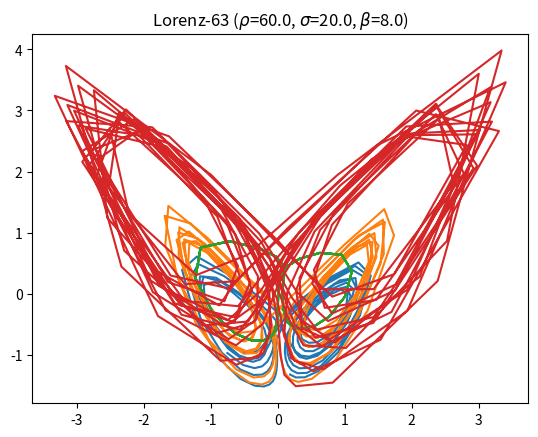

Source code (Python): (Note: this script raises an exception after producing the figure.)
import numpy as np
from scipy.integrate import odeint
from matplotlib import pyplot as plt


def normalize(x, axis=(0,)):
    return (x - np.mean(x, axis=axis)) / np.std(x, axis=axis)


class DynamicalSystem:
    def __init__(self):
        self.save_directory = 'datasets'
        self.transient_cutoff = 100

        self.sequences_per_environment = 10
        self.sequence_length = 200
        self.step_size = 0.05

        self.save_name = ''
        self.environments = list()
        self.n_dimensions = NotImplementedError

    def get_equations(self, par):
        return NotImplementedError

    def get_initial_state(self):
        return np.random.rand(self.n_dimensions)

    def integrate_system(self, par):
        equations = self.get_equations(par)
        t = np.arange(0.0, self.sequence_length * self.step_size + self.transient_cutoff, self.step_size)
        x = odeint(equations, self.get_initial_state(), t)
        x = x[int(self.transient_cutoff / self.step_size):]
        return x

    def get_data(self):
        """
        :return: data with shape (number environments, number trajectories per environment, time steps, dimensions)
        """
        sequences = []
        for environment in self.environments:
            env_trajectories = [self.integrate_system(environment) for i in range(self.sequences_per_environment)]
            sequences.append(np.array(env_trajectories))
        sequences = np.array(sequences)  # shape (environment, number trajectories, length trajectory, dimension)
        sequences = normalize(sequences, axis=(0, 1, 2))  # normalize environments jointly
        return sequences

    def save_data(self):
        data = self.get_data()
        self.plot(data)
        np.save('{}/{}.npy'.format(self.save_directory, self.save_name), data)

    def plot_trajectory(self, trajectory):
        plt.plot(trajectory[:, 0], trajectory[:, -1])

    def plot(self, data=None):
        if data is None:
            data = self.get_data()
        for i, env in enumerate(data):
            trajectory = env[0]
            dict_ = self.environments[i]
            greek_letters = ('mu', 'sigma', 'rho', 'beta')
            key_repr = [u'$\{}$'.format(key) if key in greek_letters else key for key in dict_.keys()]
            print_queue = ['{}={}'.format(key_repr[i], dict_[key]) for i, key in enumerate(dict_.keys())]
            print_out = ', '.join(print_queue)
            plt.title('{} ({})'.format(self.save_name, print_out))
            self.plot_trajectory(trajectory)
            plt.show()


class Lorenz63(DynamicalSystem):
    def __init__(self):
        super(Lorenz63, self).__init__()
        self.save_name = 'Lorenz-63'
        self.n_dimensions = 3
        self.environments = [dict(rho=28., sigma=10., beta=2.66),  # "normal"
                             dict(rho=36., sigma=8.5, beta=3.5),  # chaos
                             dict(rho=35., sigma=21., beta=1.),  # limit cycle
                             dict(rho=60., sigma=20., beta=8.)  # fixed points
                             ]

    def get_equations(self, par):
        def lorenz63(x, t):
            return par['sigma'] * (x[1] - x[0]), x[0] * (par['rho'] - x[2]) - x[1], x[0] * x[1] - par['beta'] * x[2]

        return lorenz63


class Lorenz96(DynamicalSystem):
    def __init__(self, n_dimensions):
        super(Lorenz96, self).__init__()
        self.save_name = 'Lorenz-96'
        self.n_dimensions = n_dimensions
        self.environments = [dict(F=5),
                             dict(F=10),
                             dict(F=20),
                             dict(F=50),
                             ]

    def plot_trajectory(self, trajectory):
        plt.imshow(trajectory, aspect='auto')
        plt.ylabel('time steps')
        plt.gca().invert_yaxis()
        plt.xlabel('dimensions')

    def get_equations(self, par):
        def lorenz96(x, t):
            x_next = np.zeros(self.n_dimensions)
            for i in range(self.n_dimensions):
                x_next[i] = (x[(i + 1) % self.n_dimensions] - x[i - 2]) * x[i - 1] - x[i] + par['F']
            return x_next

        return lorenz96


class VanderPol(DynamicalSystem):
    def __init__(self):
        super(VanderPol, self).__init__()
        self.save_name = 'Van-der-Pol'
        self.n_dimensions = 2
        self.environments = [dict(mu=0.5),
                             dict(mu=1.),
                             dict(mu=2.),
                             dict(mu=4.),
                             ]

    def get_equations(self, par):
        def vanderpol(x, t):
            (x, y) = x
            return [y, (par['mu'] * (1. - x * x) * y - x)]

        return vanderpol


if __name__ == "__main__":
    np.random.seed(0)
    # Lorenz96(n_dimensions=39).save_data()
    Lorenz63().save_data()
    # VanderPol().save_data()
